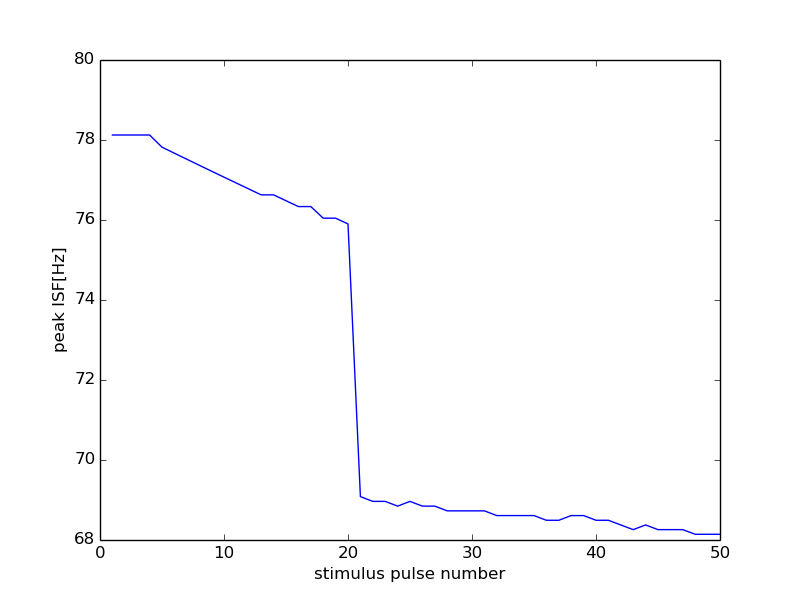

Data behind this chart, as committed beside it:
21000, 12000
0, 0
1, 78.12
2, 78.13
3, 78.12
4, 78.13
5, 77.82
6, 77.67
7, 77.52
8, 77.37
9, 77.22
10, 77.07
11, 76.92
12, 76.78
13, 76.63
14, 76.63
15, 76.48
16, 76.34
17, 76.34
18, 76.05
19, 76.05
20, 75.9
21, 69.08
22, 68.97
23, 68.97
24, 68.85
25, 68.97
26, 68.85
27, 68.85
28, 68.73
29, 68.73
30, 68.73
31, 68.73
32, 68.61
33, 68.61
34, 68.61
35, 68.61
36, 68.49
37, 68.49
38, 68.61
39, 68.61
40, 68.49
41, 68.49
42, 68.38
43, 68.26
44, 68.38
45, 68.26
46, 68.26
47, 68.26
48, 68.14
49, 68.14
50, 68.14
